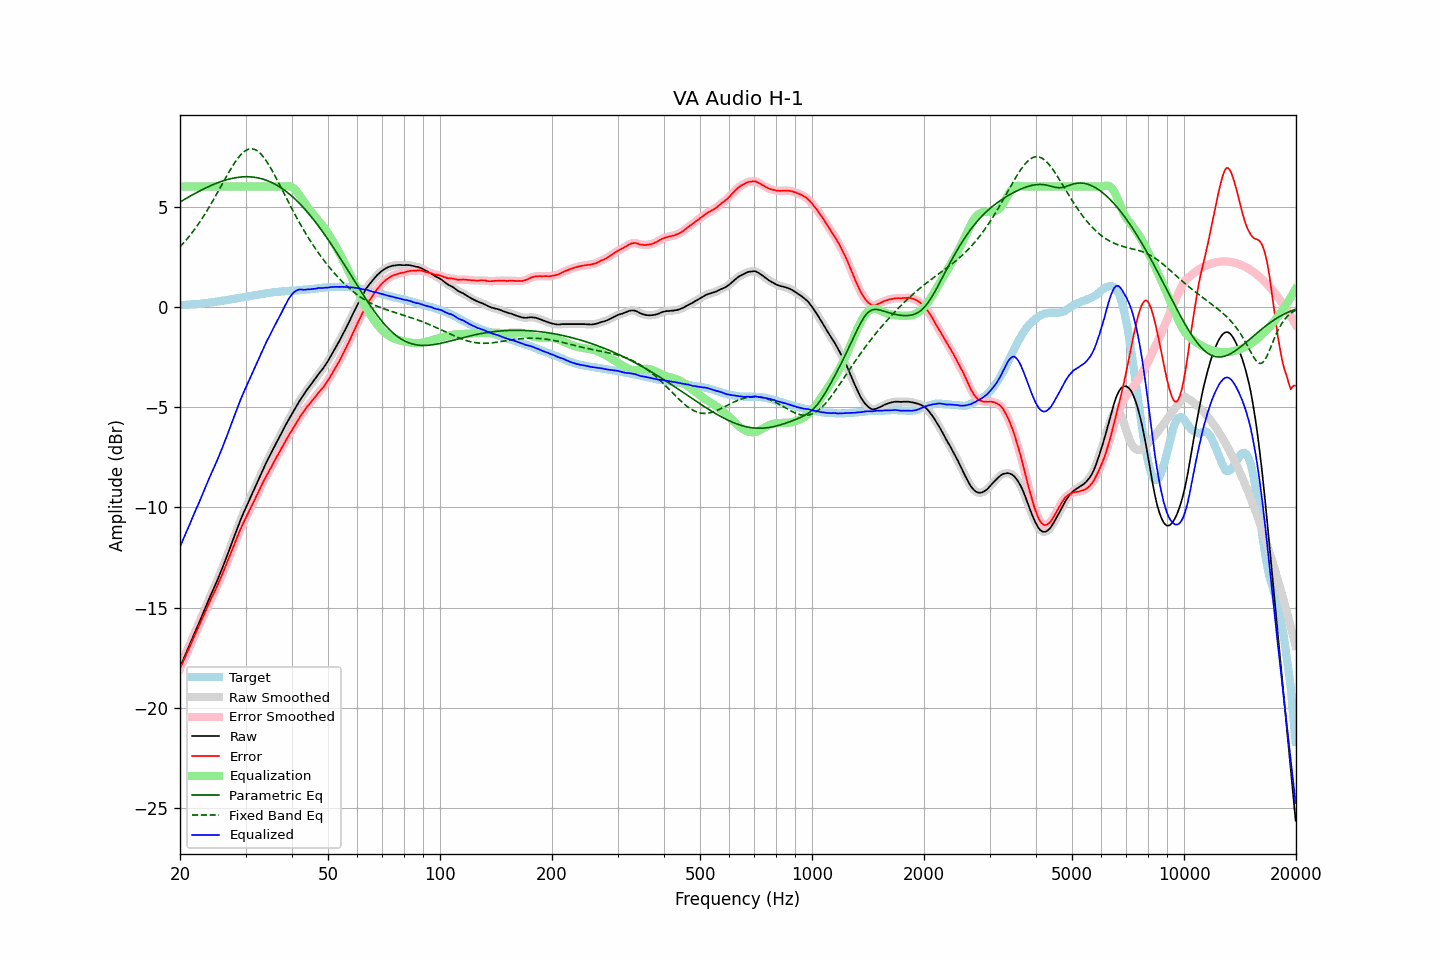

The file beside this chart, header and first rows:
frequency, raw, error, smoothed, error_smoothed, equalization, parametric_eq, fixed_band_eq, equalized_raw, equalized_smoothed, target
20.00, -17.97, -18.05, -17.97, -18.05, 6.00, 5.22, 2.99, -11.97, -11.97, 0.08
20.20, -17.78, -17.86, -17.78, -17.87, 6.00, 5.27, 3.08, -11.78, -11.78, 0.08
20.40, -17.60, -17.69, -17.60, -17.69, 6.00, 5.32, 3.17, -11.60, -11.60, 0.09
20.61, -17.41, -17.52, -17.41, -17.51, 6.00, 5.37, 3.26, -11.41, -11.41, 0.10
20.81, -17.22, -17.32, -17.23, -17.33, 6.00, 5.41, 3.35, -11.22, -11.23, 0.10
21.02, -17.04, -17.15, -17.04, -17.14, 6.00, 5.46, 3.44, -11.04, -11.04, 0.11
21.23, -16.85, -16.96, -16.85, -16.96, 6.00, 5.51, 3.54, -10.85, -10.85, 0.11
21.44, -16.66, -16.78, -16.66, -16.78, 6.00, 5.55, 3.64, -10.66, -10.66, 0.12
21.66, -16.47, -16.60, -16.47, -16.60, 6.00, 5.60, 3.75, -10.47, -10.47, 0.13
21.87, -16.28, -16.41, -16.28, -16.42, 6.00, 5.64, 3.86, -10.28, -10.28, 0.13
22.09, -16.10, -16.24, -16.10, -16.24, 6.00, 5.68, 3.97, -10.10, -10.10, 0.14
22.31, -15.91, -16.06, -15.91, -16.06, 6.00, 5.73, 4.08, -9.91, -9.91, 0.15
22.54, -15.73, -15.88, -15.73, -15.88, 6.00, 5.77, 4.20, -9.73, -9.73, 0.15
22.76, -15.54, -15.70, -15.54, -15.70, 6.00, 5.81, 4.31, -9.54, -9.54, 0.16
22.99, -15.35, -15.52, -15.35, -15.52, 6.00, 5.85, 4.44, -9.35, -9.35, 0.17
23.22, -15.16, -15.34, -15.16, -15.34, 6.00, 5.89, 4.56, -9.16, -9.16, 0.18
23.45, -14.97, -15.16, -14.97, -15.15, 6.00, 5.93, 4.69, -8.97, -8.97, 0.19
23.69, -14.77, -14.97, -14.77, -14.97, 6.00, 5.97, 4.82, -8.77, -8.77, 0.20
23.92, -14.58, -14.79, -14.58, -14.79, 6.00, 6.00, 4.95, -8.58, -8.58, 0.21
24.16, -14.40, -14.62, -14.40, -14.62, 6.00, 6.04, 5.09, -8.40, -8.40, 0.22
24.40, -14.23, -14.45, -14.23, -14.45, 6.00, 6.08, 5.22, -8.23, -8.23, 0.23
24.65, -14.05, -14.30, -14.05, -14.29, 6.00, 6.11, 5.36, -8.05, -8.05, 0.24
24.89, -13.87, -14.12, -13.87, -14.12, 6.00, 6.14, 5.51, -7.87, -7.87, 0.25
25.14, -13.68, -13.94, -13.68, -13.94, 6.00, 6.17, 5.65, -7.68, -7.68, 0.26
25.39, -13.49, -13.76, -13.49, -13.76, 6.00, 6.20, 5.79, -7.49, -7.49, 0.27
25.65, -13.30, -13.58, -13.29, -13.58, 6.00, 6.23, 5.94, -7.30, -7.29, 0.28
25.91, -13.10, -13.40, -13.10, -13.40, 6.00, 6.26, 6.08, -7.10, -7.10, 0.30
26.16, -12.89, -13.20, -12.89, -13.20, 6.00, 6.29, 6.23, -6.89, -6.89, 0.31
26.43, -12.69, -13.02, -12.69, -13.01, 6.00, 6.31, 6.37, -6.69, -6.69, 0.32
26.69, -12.47, -12.80, -12.48, -12.81, 6.00, 6.34, 6.52, -6.47, -6.48, 0.33
26.96, -12.26, -12.61, -12.26, -12.61, 6.00, 6.36, 6.66, -6.26, -6.26, 0.35
27.23, -12.04, -12.40, -12.05, -12.41, 6.00, 6.38, 6.80, -6.04, -6.05, 0.36
27.50, -11.83, -12.21, -11.83, -12.21, 6.00, 6.40, 6.93, -5.83, -5.83, 0.38
27.77, -11.62, -12.01, -11.62, -12.01, 6.00, 6.42, 7.06, -5.62, -5.62, 0.39
28.05, -11.40, -11.81, -11.40, -11.81, 6.00, 6.43, 7.18, -5.40, -5.40, 0.41
28.33, -11.19, -11.61, -11.19, -11.60, 6.00, 6.44, 7.30, -5.19, -5.19, 0.42
28.62, -10.97, -11.41, -10.97, -11.41, 6.00, 6.46, 7.41, -4.97, -4.97, 0.43
28.90, -10.76, -11.20, -10.76, -11.21, 6.00, 6.47, 7.51, -4.76, -4.76, 0.44
29.19, -10.56, -11.02, -10.56, -11.02, 6.00, 6.47, 7.60, -4.56, -4.56, 0.46
29.48, -10.37, -10.84, -10.37, -10.85, 6.00, 6.48, 7.68, -4.37, -4.37, 0.47
29.78, -10.19, -10.68, -10.19, -10.68, 6.00, 6.48, 7.75, -4.19, -4.19, 0.49
30.08, -10.01, -10.51, -10.01, -10.52, 6.00, 6.49, 7.80, -4.01, -4.01, 0.50
30.38, -9.83, -10.35, -9.84, -10.35, 6.00, 6.49, 7.84, -3.83, -3.84, 0.52
30.68, -9.66, -10.19, -9.66, -10.19, 6.00, 6.48, 7.87, -3.66, -3.66, 0.53
30.99, -9.47, -10.02, -9.48, -10.02, 6.00, 6.48, 7.88, -3.47, -3.48, 0.55
31.30, -9.29, -9.85, -9.30, -9.86, 6.00, 6.47, 7.88, -3.29, -3.30, 0.56
31.61, -9.12, -9.70, -9.12, -9.69, 6.00, 6.46, 7.86, -3.12, -3.12, 0.57
31.93, -8.94, -9.53, -8.94, -9.53, 6.00, 6.45, 7.83, -2.94, -2.94, 0.58
32.24, -8.76, -9.36, -8.76, -9.36, 6.00, 6.44, 7.78, -2.76, -2.76, 0.60
32.57, -8.58, -9.19, -8.58, -9.19, 6.00, 6.42, 7.72, -2.58, -2.58, 0.61
32.89, -8.40, -9.03, -8.40, -9.03, 6.00, 6.40, 7.65, -2.40, -2.40, 0.63
33.22, -8.22, -8.86, -8.22, -8.86, 6.00, 6.38, 7.56, -2.22, -2.22, 0.64
33.55, -8.04, -8.70, -8.04, -8.70, 6.00, 6.36, 7.46, -2.04, -2.04, 0.66
33.89, -7.88, -8.55, -7.88, -8.54, 6.00, 6.33, 7.35, -1.88, -1.88, 0.66
34.23, -7.71, -8.39, -7.72, -8.40, 6.00, 6.30, 7.24, -1.71, -1.72, 0.68
34.57, -7.56, -8.25, -7.56, -8.25, 6.00, 6.27, 7.11, -1.56, -1.56, 0.69
34.92, -7.40, -8.10, -7.40, -8.10, 6.00, 6.24, 6.98, -1.40, -1.40, 0.70
35.27, -7.24, -7.96, -7.24, -7.95, 6.00, 6.20, 6.84, -1.24, -1.24, 0.72
35.62, -7.07, -7.80, -7.08, -7.80, 6.00, 6.16, 6.69, -1.07, -1.08, 0.72
35.97, -6.92, -7.65, -6.92, -7.65, 6.00, 6.12, 6.54, -0.92, -0.92, 0.73
... 635 more rows
